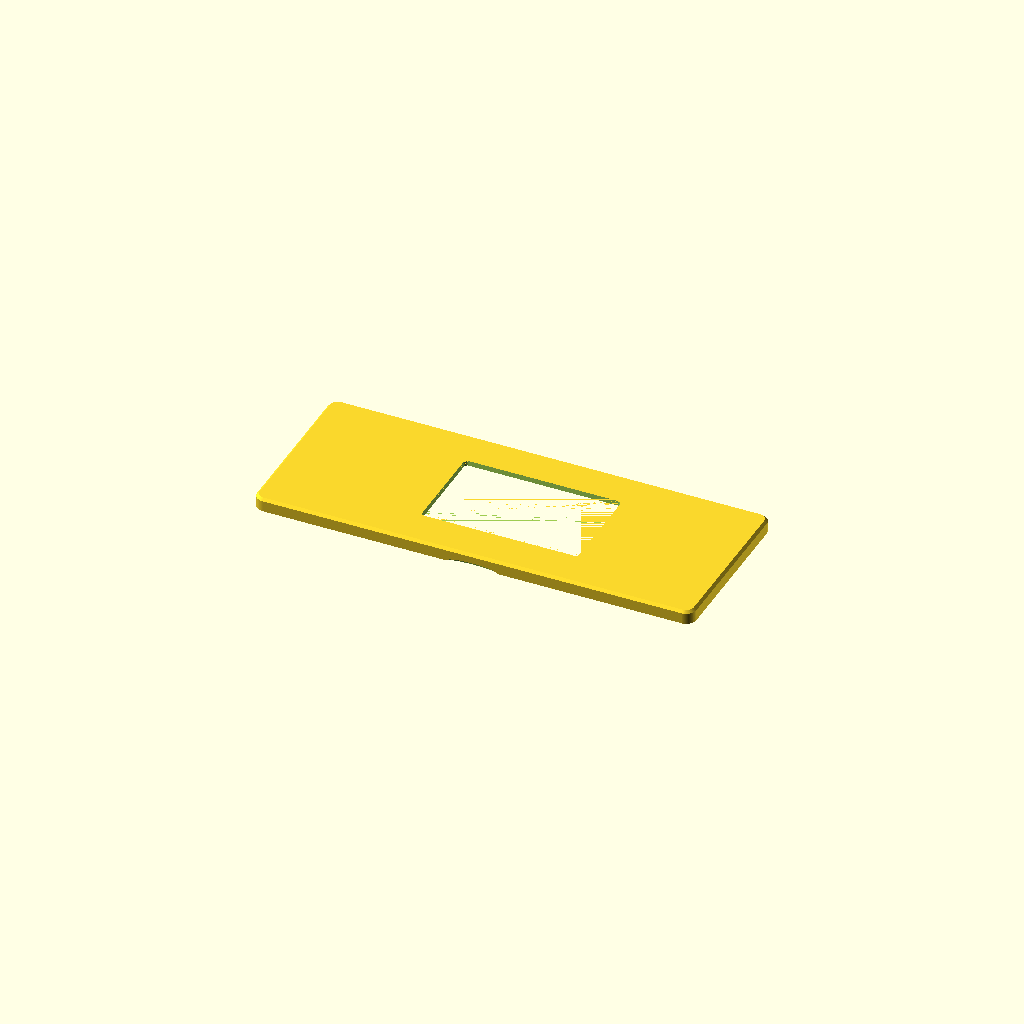
Cell 1: rendered with the file's own defaults.
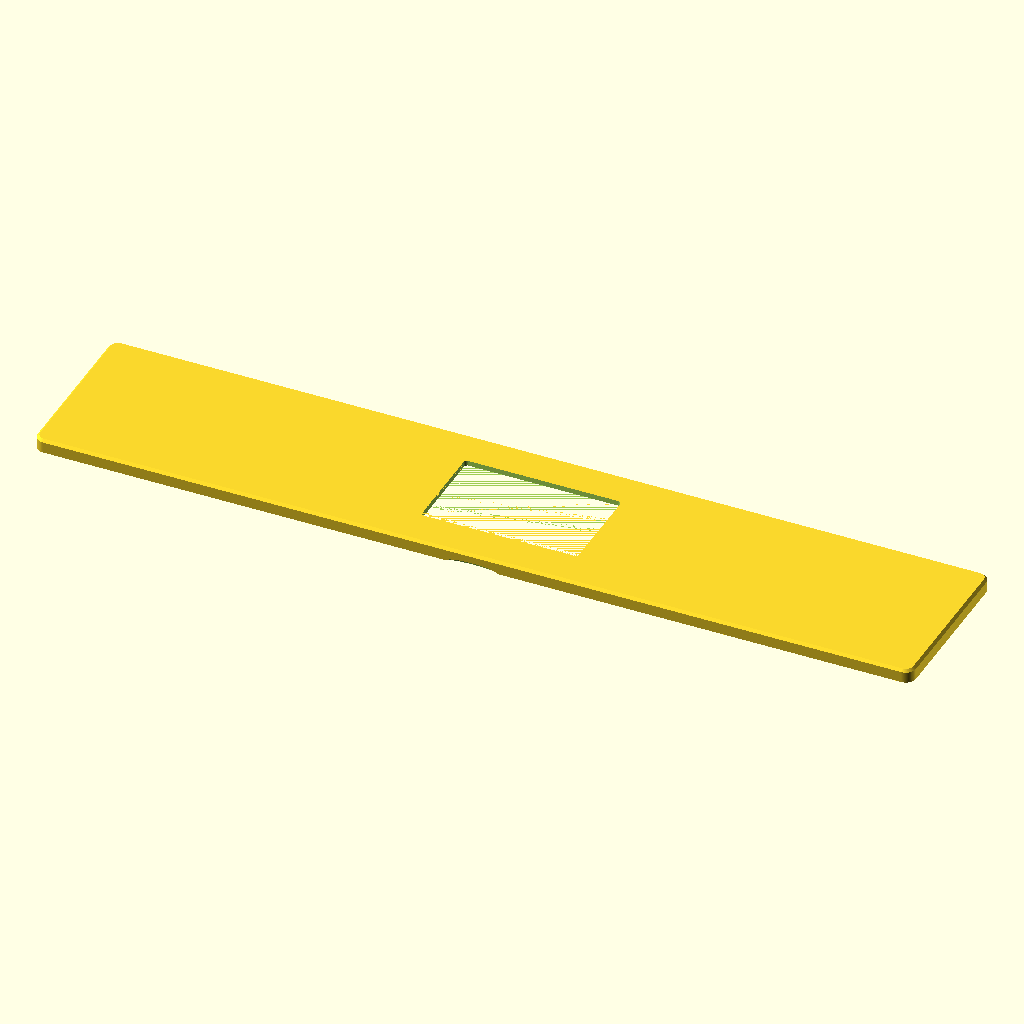
Cell 2: the same model with plate_w = 520.7.
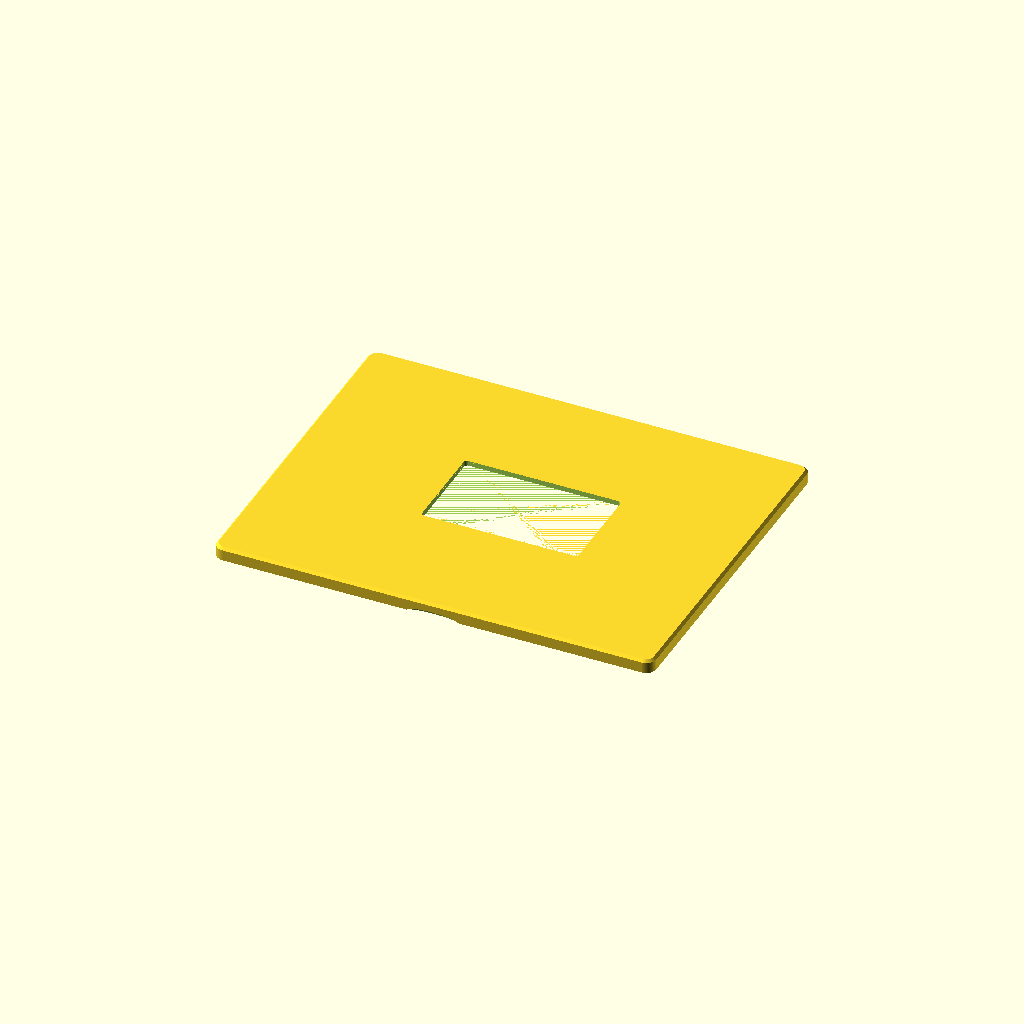
Cell 3: plate_h = 203.2 (everything else at default).
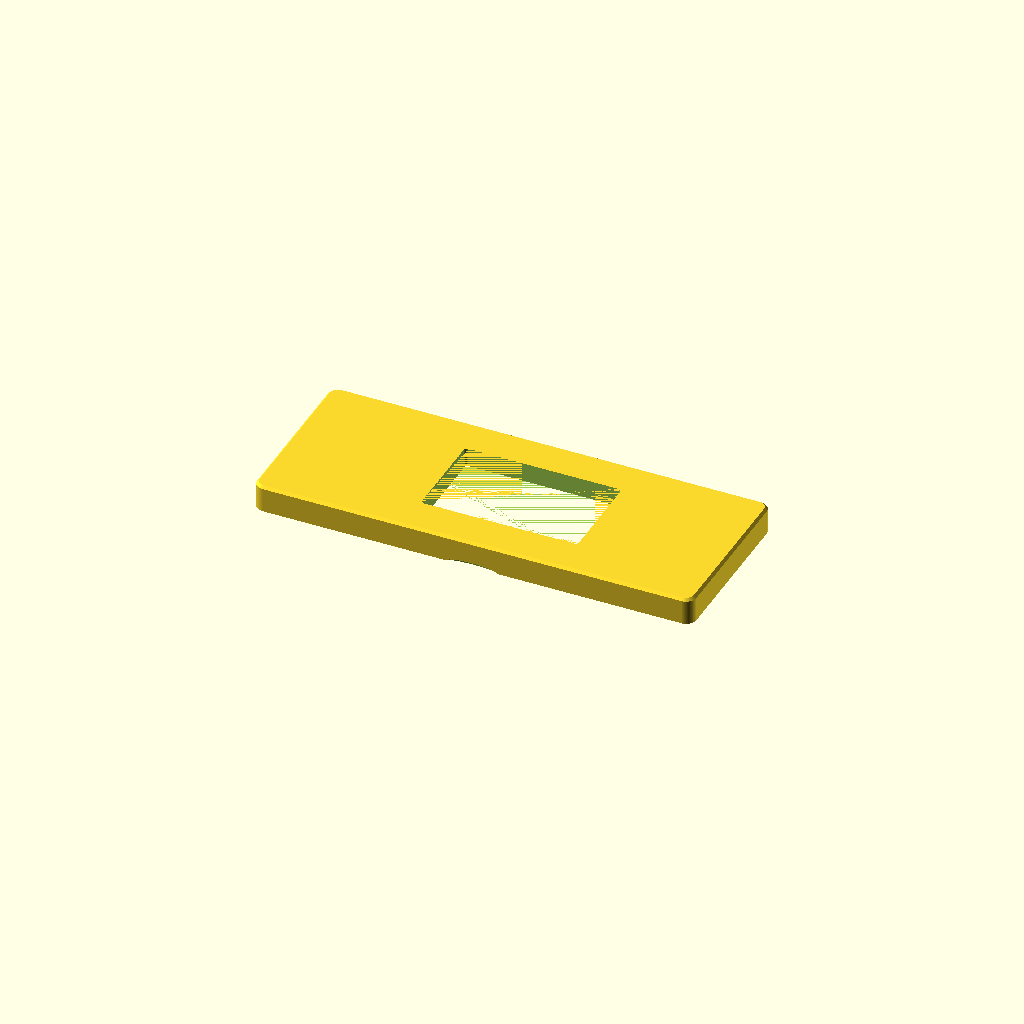
Cell 4 — plate_t set to 16, the other parameters unchanged.
One fixed orthographic camera (rotation 55°, 0°, 25°; colour scheme Cornfield) for every cell.
Source of the model, plate/versions/oven-plate-v2.scad:
// Oven control-panel cover plate with a pocket for an Xteink X4 Classic/Pro e-ink reader.
// Samsung NQ70M7770 wall oven. Units: mm. Print face-down (front on the bed), ASA or PETG.
// The plate holds the reader against the glass; 4 magnet pairs hold the plate on the oven.

/* [Plate] */
plate_w     = 260.35;  // 10-1/4"
plate_h     = 101.6;   // 4"
plate_t     = 8.0;     // total thickness
corner_r    = 6;       // corner radius seen from the front
edge_chamfer= 1.5;     // chamfer on the front edge

/* [Reader pocket] (measure the device when it arrives and adjust) */
dev_w       = 114.0;   // X4 Classic: 114 x 69 x 4.9
dev_h       = 69.0;
dev_t       = 4.9;
dev_r       = 2.5;     // pocket corner radius; the X4 Classic's corners are about 3 mm (v1 had 6, too round)
clearance   = 0.3;     // per side
pocket_x    = 0;       // pocket center offset from plate center (+ = right, seen from front)
pocket_y    = 0;       // + = up

/* [Screen window] */
win_w       = 90.5;    // active area about 92.4 x 55.4; window a little smaller so no bezel shows
win_h       = 54;
win_x       = 5.5;     // screen sits ~5.5 mm toward the Reset/power end (5 mm bezel there, ~16 mm button chin); power end goes on the right, seen from the front
win_y       = 0;
win_chamfer = 1.2;     // bevel on the front of the window

/* [Magnets] FINDMAG 60 x 10 x 3 mm adhesive bar magnets (Walmart). One bar on the oven and one in
   the plate, both nested in the same slot so the plate sits flush. 4 pairs = 8 bars. */
mag_l       = 60;
mag_w       = 10;
mag_t       = 3;
mag_tape    = 0.4;     // adhesive foam thickness
mag_clear   = 0.5;     // added to length and width
mag_inset_y = 8.5;     // slot center from the top/bottom edge
mag_x       = 85;      // slot centers at +/- this from the plate center

/* [Pry notch] */
notch_w     = 30;
notch_d     = 2.5;

$fn = 72;
skin = plate_t - (dev_t + 0.4);              // front wall left over the reader
mag_pocket_t = 2 * (mag_t + mag_tape) + 0.2; // both magnets nest so the plate sits flush
assert(skin >= 1.2, "Front skin too thin: raise plate_t");
assert(plate_t - mag_pocket_t >= 0.8, "Magnet pocket breaks through: raise plate_t");

module rrect(w, h, r) {
  offset(r) square([w - 2*r, h - 2*r], center = true);
}

module plate_body() {
  // back face at z=0 (against the oven), front face at z=plate_t
  hull() {
    linear_extrude(plate_t - edge_chamfer) rrect(plate_w, plate_h, corner_r);
    linear_extrude(plate_t) rrect(plate_w - 2*edge_chamfer, plate_h - 2*edge_chamfer, corner_r - edge_chamfer);
  }
}

difference() {
  plate_body();

  // reader pocket, open to the back
  translate([pocket_x, pocket_y, -0.01])
    linear_extrude(dev_t + 0.4 + 0.01) rrect(dev_w + 2*clearance, dev_h + 2*clearance, dev_r);

  // screen window with a beveled front edge
  translate([pocket_x + win_x, pocket_y + win_y, 0])
    hull() {
      linear_extrude(plate_t - win_chamfer) rrect(win_w, win_h, 1);
      translate([0, 0, plate_t - 0.01]) linear_extrude(0.02) rrect(win_w + 2*win_chamfer, win_h + 2*win_chamfer, 1 + win_chamfer);
    }

  // magnet pockets
  for (sx = [-1, 1], sy = [-1, 1])
    translate([sx * mag_x, sy * (plate_h/2 - mag_inset_y), -0.01])
      linear_extrude(mag_pocket_t + 0.01) rrect(mag_l + mag_clear, mag_w + mag_clear, 1);

  // pry notch on the bottom edge, back side
  translate([0, -plate_h/2, 0])
    scale([notch_w/2, notch_d, notch_d]) sphere(r = 1, $fn = 48);
}
Customizer parameters (derived from the source; name, type, default, range or options):
plate_w: number, default 260.35
plate_h: number, default 101.6
plate_t: number, default 8
corner_r: number, default 6
edge_chamfer: number, default 1.5
dev_w: number, default 114
dev_h: number, default 69
dev_t: number, default 4.9
dev_r: number, default 2.5
clearance: number, default 0.3
pocket_x: number, default 0
pocket_y: number, default 0
win_w: number, default 90.5
win_h: number, default 54
win_x: number, default 5.5
win_y: number, default 0
win_chamfer: number, default 1.2
mag_l: number, default 60
mag_w: number, default 10
mag_t: number, default 3
mag_tape: number, default 0.4
mag_clear: number, default 0.5
mag_inset_y: number, default 8.5
mag_x: number, default 85
notch_w: number, default 30
notch_d: number, default 2.5
